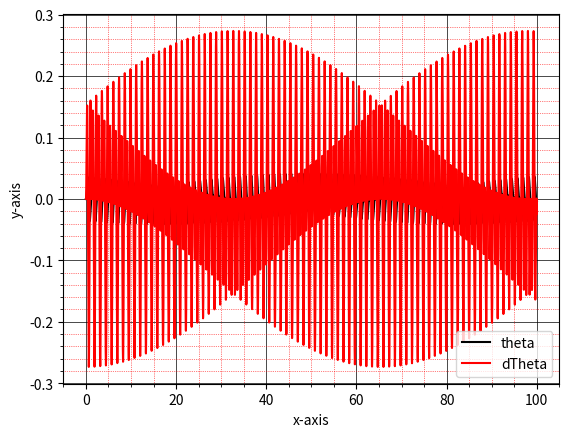
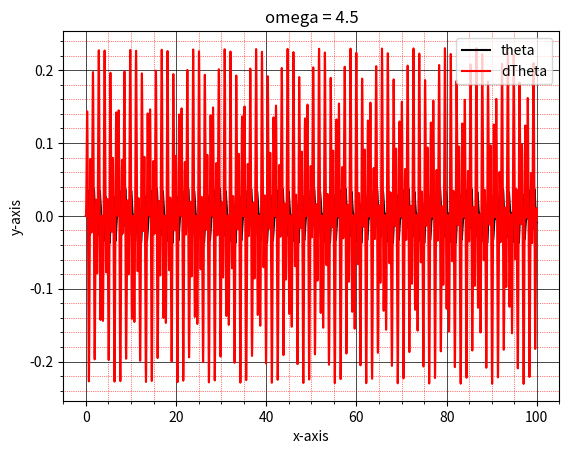
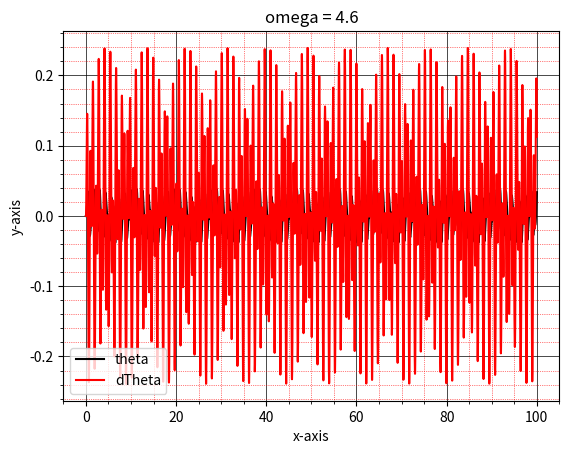
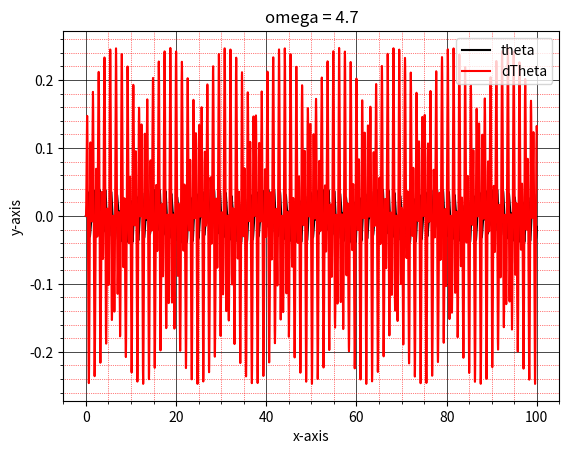
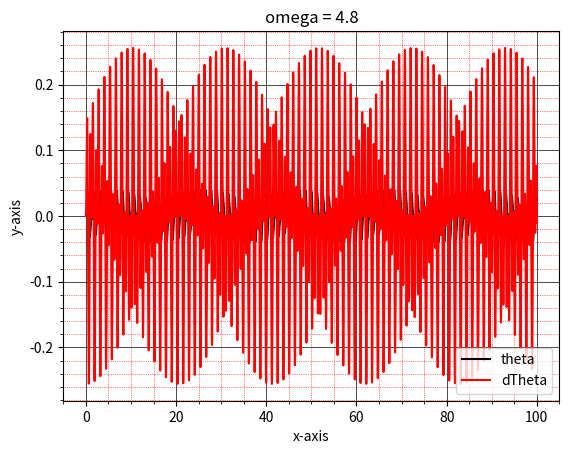
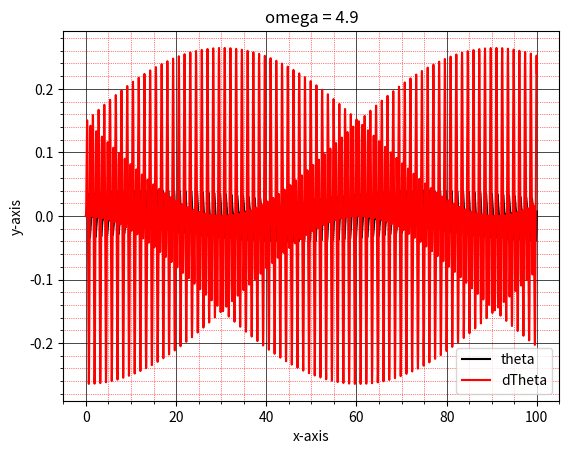
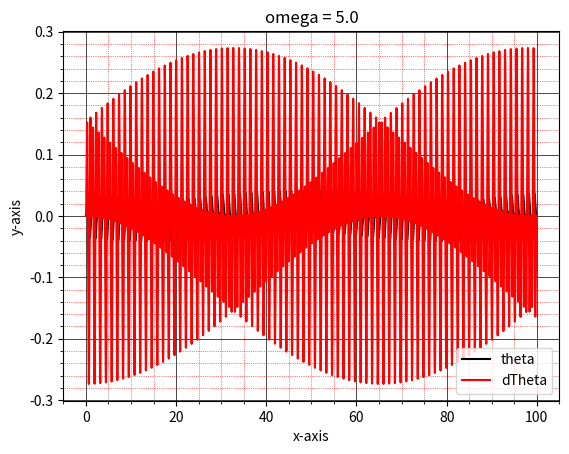
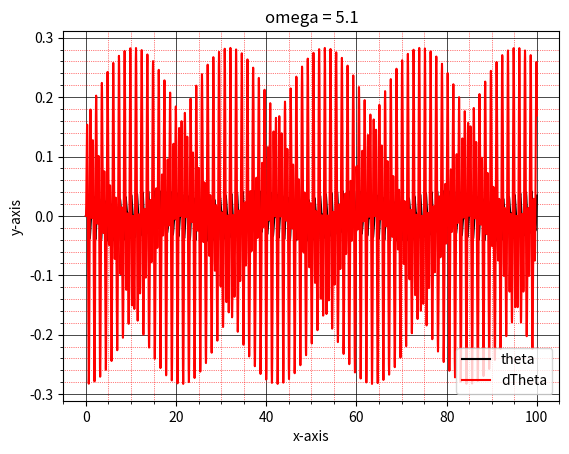
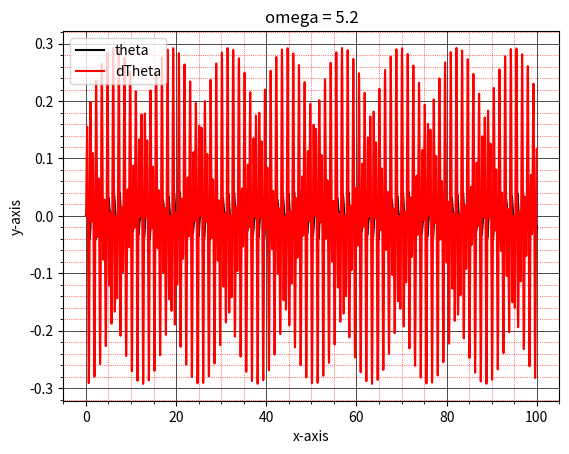
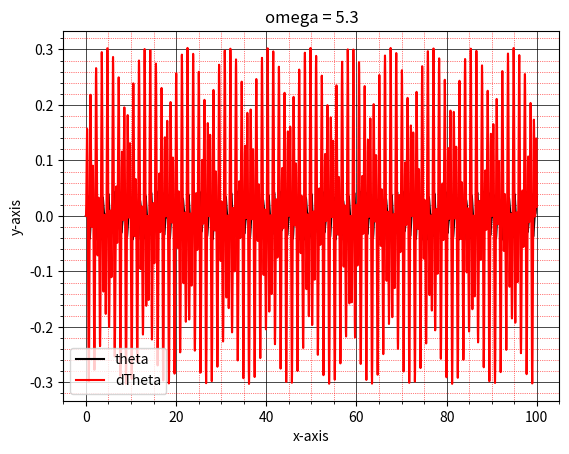
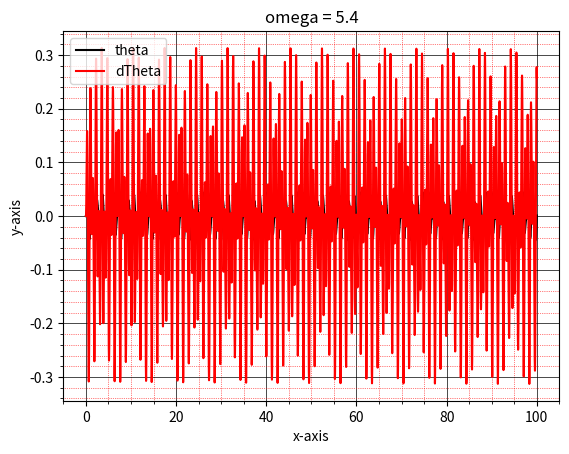
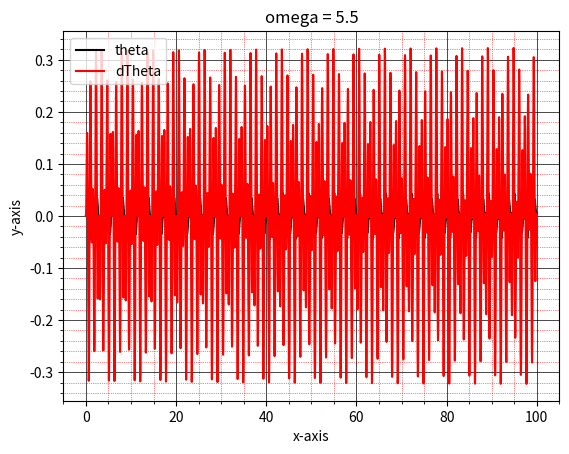
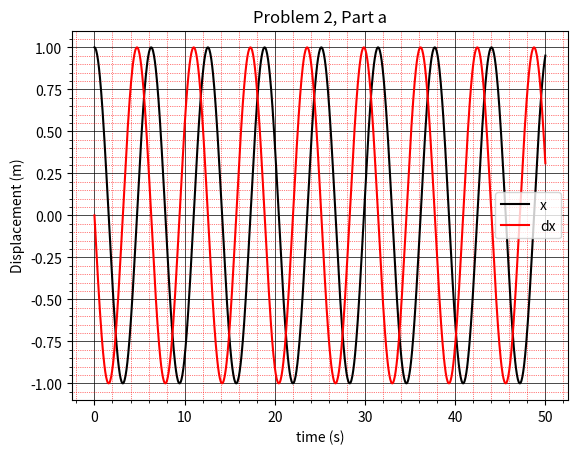
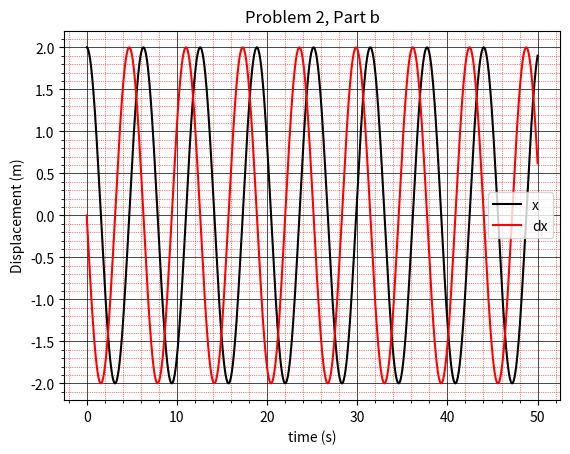
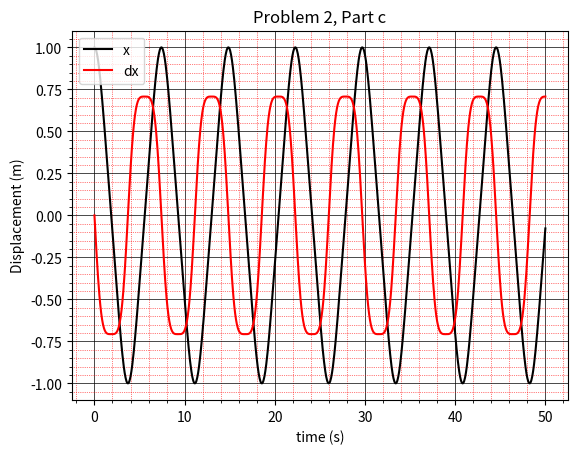
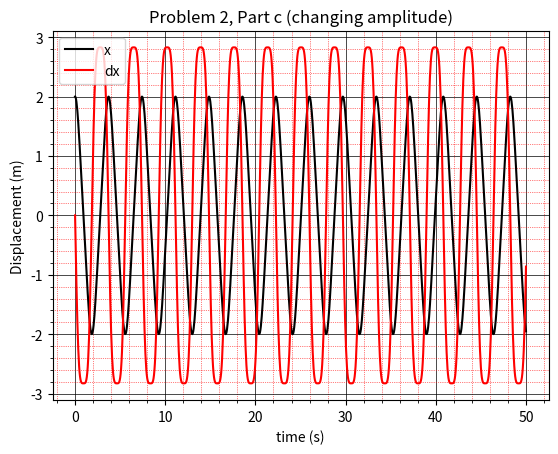

Reproduce these figures in Python, in order.
"""
[redacted]
File: hw04a.py
"""
# Plotting
import matplotlib.pyplot as plt
# To create arrays and evenly spaced points
import numpy as np

# Names of certain colors and their HEX numbers
NAMES = ['Black', 'Red', 'Blue', 'Green', 'Cyan', 'Pink Lace',
         'Ice Blue', 'Light Hot Pink', 'Electric Blue', 'Deep Pink',
         'Fluorescent Blue', 'Hot Pink', 'Celeste', 'Rose Pink', 'Periwinkle',
         'Light Deep Pink', 'Ultra Pink']

COLORS = ['#000000', '#FF0000', '#0000FF', '#00FF00', '#00FFFF', '#FFDDF4',
          '#99FFFF', '#FFB3DE', '#7DF9FF', '#FF1493',
          '#15F4EE', '#FF69B4', '#B2FFFF', '#FF66CC', '#CCCCFF',
          '#FF5CCD', '#FF6FFF']


def plot_ode(xs, ys, label, xaxis, yaxis, title):
    """
    Generates a pretty graph based on the y values obtained from solving a
    system of ordinary differential equations
    :param xs: List of x values
    :param ys: A nested list of y values.
    :param label: Labels for each plot
    :param xaxis: Title for the x-axis
    :param yaxis: Title for the y-axis
    :param title: Title for the main graph
    """
    # Initialize a graph
    plt.figure()

    # Plot each data set
    if len(np.shape(ys)) > 1:
        for i in range(0, len(ys[0])):
            # Plot the data with a defined color and give the data a label
            plt.plot(xs, ys[:, i], color=COLORS[i], label=label[i])
    else:
        plt.plot(xs, ys, color=COLORS[0], label=label[0])

    # Display the legend
    plt.legend()

    # Label the x and y axis
    plt.xlabel(xaxis)
    plt.ylabel(yaxis)

    # Set the x and y axis boundaries. Uncomment to set boundaries.
    x_min, x_max = 0, 10
    y_min, y_max = -2, 2
    # plt.xlim(x_min, x_max)
    # plt.ylim(y_min, y_max)

    # Give the graph a name
    plt.title(title)

    # Add grid lines to the graph
    plt.minorticks_on()
    plt.grid(which='major', linestyle='-', linewidth='0.5', color='#000000')
    plt.grid(which='minor', linestyle=':', linewidth='0.5', color='#FF0000')

    # Display the graph
    plt.show()
    pass


def rk4(df, r, ts, params):
    """
    Runge-Kutta 4 Method
    :param df: A system of differential equations to solve numerically
    :param r: A list of initial conditions. r = [x0, y0, z0, ...]
    :param ts: t values
    :param params: A tuple of parameters for the system of differential
                   equations
    :return:
    """
    # Interval and number of steps
    a, b, n = ts[0], ts[-1], len(ts)
    # Step Size
    h = (b - a) / n
    # List of y values
    rs = [r]
    # For each x value
    for i in range(1, n):
        # Calculate k1 = h * df(r, x)
        k1 = h * df(rs[i - 1], ts[i - 1], params)
        # Calculate k2 = h * df(r + k1/2, x+ h/2)
        k2 = h * df(rs[i - 1] + k1 / 2, ts[i - 1] + h / 2, params)
        # Calculate k3 = h * df(r + k2/2, x + h/2)
        k3 = h * df(rs[i - 1] + k2 / 2, ts[i - 1] + h / 2, params)
        # Calculate k4 = h * df(r + k3, x + h)
        k4 = h * df(rs[i - 1] + k3, ts[i - 1] + h, params)
        # Calculate y(r+h) = y(r) + (1/6) * (k1 + 2 * k2 + 2 * k3 + k4)
        r = rs[i - 1] + (1 / 6) * (k1 + 2 * k2 + 2 * k3 + k4)
        # Add y(r + h) to rs
        rs.append(r)
    # Return rs as an array
    return np.asarray(rs, dtype=object)


def pb01():
    def df(F, t, params):
        # Dependent variables
        theta, Y = F
        # Defined parameters
        g, l, C, omega = params
        # Differential equation(s) to solve
        dTHETAdT = Y
        dYdT = -(g / l) * np.sin(theta) + C * np.cos(theta) * np.sin(omega * t)
        return np.array([dTHETAdT, dYdT])

    ############################################################################
    # Part a
    ############################################################################

    # Names for the corresponding independent variables
    vars = ['theta', 'dTheta']
    # Initial Conditions
    theta, dTheta = 0, 0
    IC = np.array([theta, dTheta])
    # Parameters in meters, seconds
    g, l, C, omega = 9.81, 0.1, 2, 5
    params = g, l, C, omega
    # Time Interval
    t1, t2 = 0, 100
    # Number of intervals
    n = 10000
    # Create t values
    ts = np.linspace(t1, t2, n + 1)
    # Solve the differential equation
    sol = rk4(df, IC, ts, params)
    # Plot data
    xaxis = "x-axis"
    yaxis = "y-axis"
    title = ""
    plot_ode(ts, sol, vars, xaxis, yaxis, title)

    ############################################################################
    # Part B
    ############################################################################

    # Parameters
    omegas = np.linspace(omega * 0.9, omega * 1.1, 11)
    for omega in omegas:
        params = g, l, C, omega
        # Solve the differential equation
        sol = rk4(df, IC, ts, params)
        # Plot data
        xaxis = "x-axis"
        yaxis = "y-axis"
        title = "omega = " + str(omega)
        plot_ode(ts, sol, vars, xaxis, yaxis, title)
    pass


def pb02():
    def df1(F, t, params):
        X, Y = F
        omega = params
        dXdT = Y
        dYdT = -omega ** 2 * X
        return np.array([dXdT, dYdT])

    def df2(F, t, params):
        X, Y = F
        omega = params
        dXdT = Y
        dYdT = -omega ** 2 * X ** 3
        return np.array([dXdT, dYdT])

    ############################################################################
    # Part a
    ############################################################################

    # Names for the corresponding independent variables
    vars = ['x', 'dx']
    # Initial Conditions
    x, dx = 1, 0
    IC = np.array([x, dx])
    # Parameters in meters, seconds
    omega = 1
    params = omega
    # Time Interval
    t1, t2 = 0, 50
    # Number of intervals
    n = 1000
    # Create t values
    ts = np.linspace(t1, t2, n + 1)
    # Solve the differential equation
    sol = rk4(df1, IC, ts, params)
    # Plot data
    xaxis = "time (s)"
    yaxis = "Displacement (m)"
    title = "Problem 2, Part a"
    plot_ode(ts, sol, vars, xaxis, yaxis, title)

    ############################################################################
    # Part B: Increasing Amplitude
    ############################################################################

    # Initial Conditions
    x = 2
    IC = np.array([x, dx])
    # Solve the differential equation
    sol = rk4(df1, IC, ts, params)
    # Plot data
    xaxis = "time (s)"
    yaxis = "Displacement (m)"
    title = "Problem 2, Part b"
    plot_ode(ts, sol, vars, xaxis, yaxis, title)

    ############################################################################
    # Part C: Changing Differential Equation
    ############################################################################

    # Names for the corresponding independent variables
    vars = ['x', 'dx']
    # Initial Conditions
    x, dx = 1, 0
    IC = np.array([x, dx])
    # Parameters in meters, seconds
    omega = 1
    params = omega
    # Time Interval
    t1, t2 = 0, 50
    # Number of intervals
    n = 1000
    # Create t values
    ts = np.linspace(t1, t2, n + 1)
    # Solve the differential equation
    sol = rk4(df2, IC, ts, params)
    # Plot data
    xaxis = "time (s)"
    yaxis = "Displacement (m)"
    title = "Problem 2, Part c"
    plot_ode(ts, sol, vars, xaxis, yaxis, title)

    # Changing Amplitude
    # Initial Conditions
    x = 2
    IC = np.array([x, dx])
    # Solve the differential equation
    sol = rk4(df2, IC, ts, params)
    # Plot data
    xaxis = "time (s)"
    yaxis = "Displacement (m)"
    title = "Problem 2, Part c (changing amplitude)"
    plot_ode(ts, sol, vars, xaxis, yaxis, title)

    ############################################################################
    # Part D: Phase Space plot
    ############################################################################

    # Names for the corresponding independent variables
    vars = ['x', 'dx']
    # Initial Conditions
    x, dx = 1, 0
    IC = np.array([x, dx])
    # Parameters in meters, seconds
    omega = 1
    params = omega
    # Time Interval
    t1, t2 = 0, 50
    # Number of intervals
    n = 1000
    # Create t values
    ts = np.linspace(t1, t2, n + 1)
    # Solve the differential equation
    sol = rk4(df1, IC, ts, params)
    # Plot data
    xaxis = ""
    yaxis = ""
    title = "Problem 2, Part d"
    plot_ode(sol[:, 0], sol[:, 1], vars, xaxis, yaxis, "x vs dx")


def extra_credit():
    def df(r, t, params):
        X, Y = r
        mu, omega = params
        dXdT = Y
        dYdT = -omega ** 2 * X + mu * (1 - X ** 2) * Y
        return np.array([dXdT, dYdT])

    # Names for the corresponding independent variables
    vars = ['x', 'dx']
    # Initial Conditions
    x, dx = 1, 0
    IC = np.array([x, dx])
    # Parameters in meters, seconds
    mu, omega = 1, 1
    params = mu, omega
    # Time Interval
    t1, t2 = 0, 20
    # Number of intervals
    n = 10000
    # Create t values
    ts = np.linspace(t1, t2, n + 1)
    # Solve the differential equation
    sol = rk4(df, IC, ts, params)
    # Plot data
    xaxis = ""
    yaxis = ""
    title = "x vs dx"
    plot_ode(sol[:, 0], sol[:, 1], vars, xaxis, yaxis, title)

    # Changing mu value
    mus = [2, 4]
    for mu in mus:
        params = mu, omega
        # Solve the differential equation
        sol = rk4(df, IC, ts, params)
        title = "mu = " + str(mu)
        plot_ode(sol[:, 0], sol[:, 1], vars, xaxis, yaxis, title)
    pass


if __name__ == '__main__':
    pb01()
    pb02()
    extra_credit()
    pass
